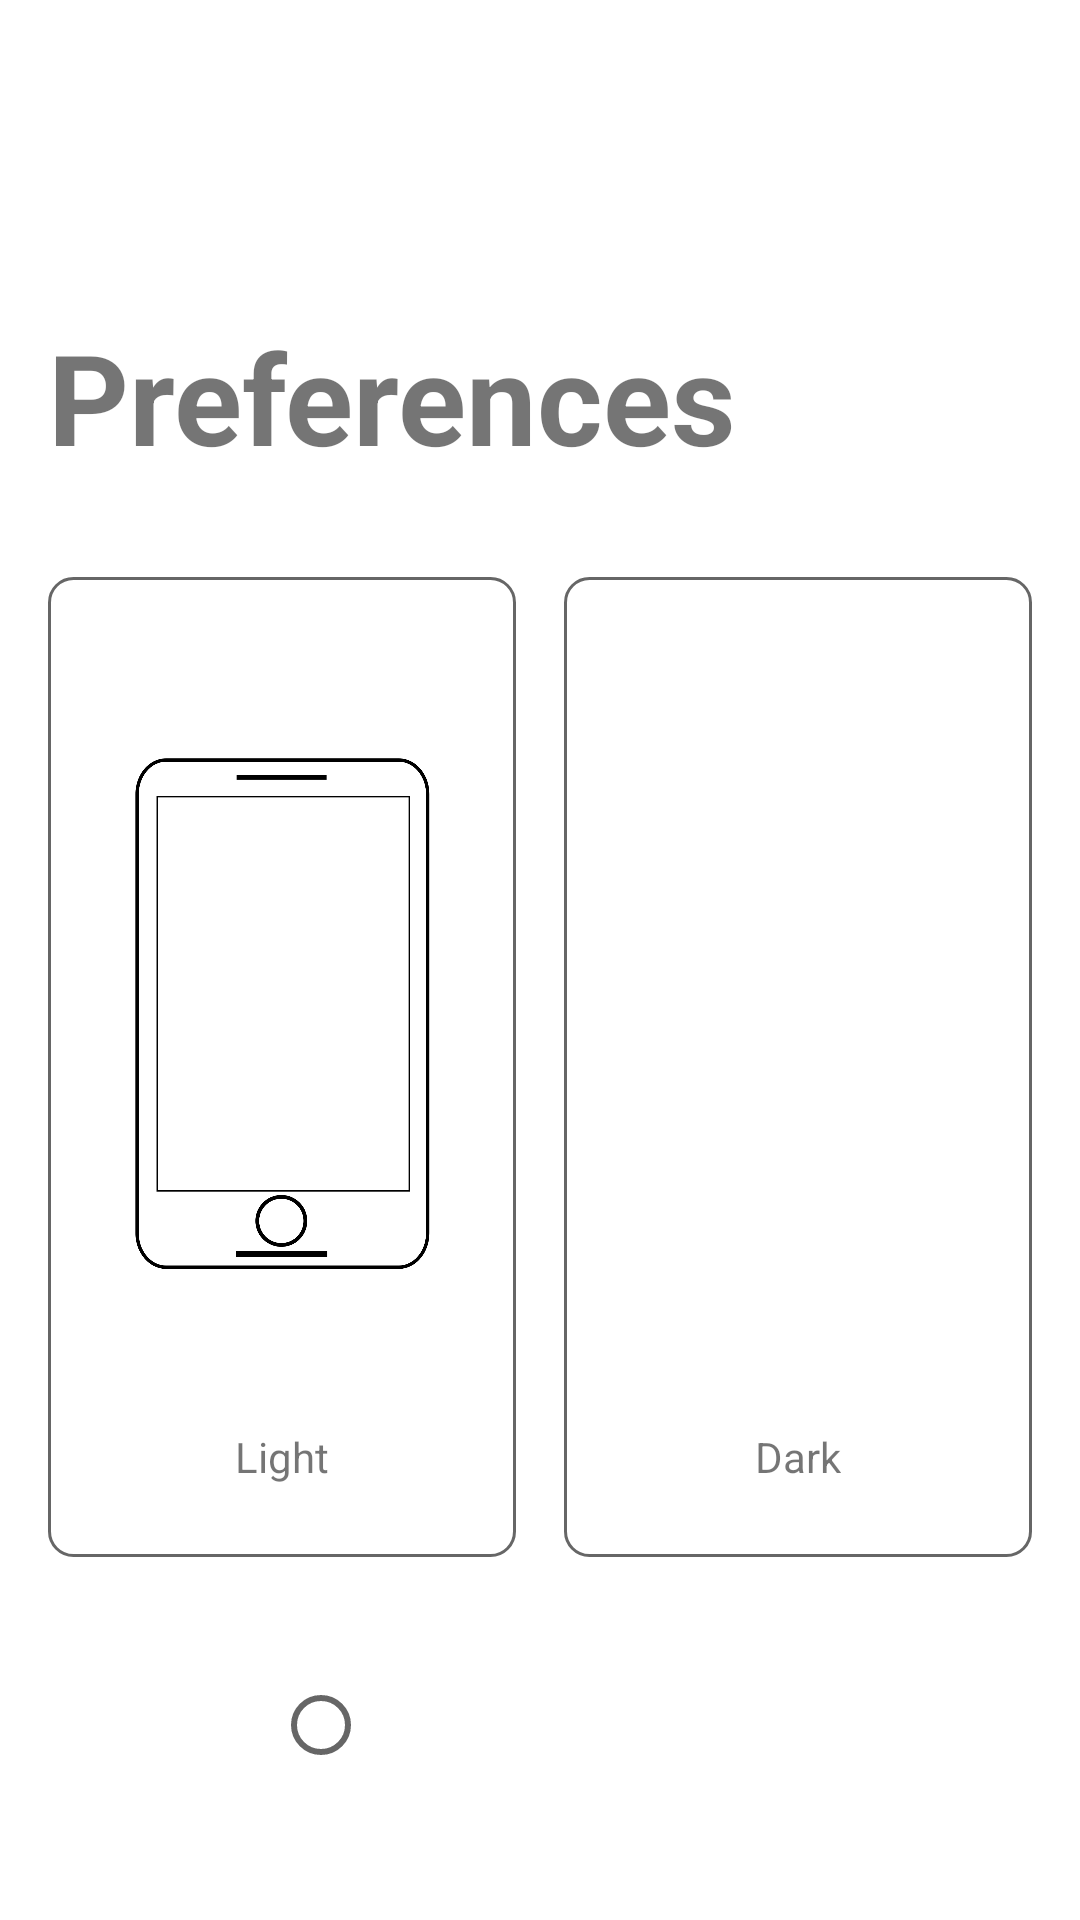

This screen was rendered from an Android layout file. Write that file and the resources it references.
<!-- AndroidManifest.xml: application theme Theme.BloomBotanica -->
<!-- res/layout/activity_appearance.xml -->
<?xml version="1.0" encoding="utf-8"?>
<LinearLayout xmlns:android="http://schemas.android.com/apk/res/android"
    xmlns:app="http://schemas.android.com/apk/res-auto"
    android:layout_width="match_parent"
    android:layout_height="match_parent"
    android:orientation="vertical">

    
    <androidx.appcompat.widget.Toolbar
        android:id="@+id/appearance_toolbar"
        android:layout_width="match_parent"
        android:layout_height="wrap_content"
        android:background="@color/white"
        android:elevation="0dp"
        app:navigationIcon="@drawable/baseline_arrow_back_24"
        app:titleTextColor="@android:color/black"/>
    
    <TextView
        android:layout_width="wrap_content"
        android:layout_height="wrap_content"
        android:layout_marginTop="32dp"
        android:padding="16dp"
        android:text="Preferences"
        android:textSize="42sp"
        android:textStyle="bold" />

    

    
    <LinearLayout
        android:layout_width="match_parent"
        android:layout_height="0dp"
        android:layout_weight="1"
        android:orientation="horizontal"
        android:padding="16dp"
        android:paddingTop="10dp"
        android:paddingBottom="20dp">

        
        <LinearLayout
            android:layout_width="0dp"
            android:layout_height="match_parent"
            android:layout_marginEnd="8dp"
            android:layout_weight="1"
            android:background="@drawable/theme_option_background"
            android:gravity="center"
            android:orientation="vertical"
            android:padding="16dp">

            <ImageView
                android:layout_width="match_parent"
                android:layout_height="0dp"
                android:layout_marginBottom="8dp"
                android:layout_weight="1"
                android:src="@drawable/ic_theme_light" />

            <TextView
                android:layout_width="wrap_content"
                android:layout_height="wrap_content"
                android:layout_marginBottom="8dp"
                android:text="Light"
                android:textAlignment="center" />
        </LinearLayout>

        
        <LinearLayout
            android:layout_width="0dp"
            android:layout_height="match_parent"
            android:layout_marginStart="8dp"
            android:layout_weight="1"
            android:background="@drawable/theme_option_background"
            android:gravity="center"
            android:orientation="vertical"
            android:padding="16dp">

            <ImageView
                android:layout_width="match_parent"
                android:layout_height="0dp"
                android:layout_marginBottom="8dp"
                android:layout_weight="1"
                android:src="@drawable/ic_theme_dark" />

            <TextView
                android:layout_width="wrap_content"
                android:layout_height="wrap_content"
                android:layout_marginBottom="8dp"
                android:text="Dark"
                android:textAlignment="center" />
        </LinearLayout>
    </LinearLayout>

    <RadioGroup
        android:id="@+id/theme_radio_group"
        android:layout_width="match_parent"
        android:layout_height="wrap_content"
        android:layout_marginTop="0dp"
        android:layout_marginBottom="25dp"
        android:padding="16dp"
        android:orientation="horizontal">

        
        <RadioButton
            android:id="@+id/light_mode_button"
            android:layout_width="wrap_content"
            android:layout_height="wrap_content"
            android:layout_marginHorizontal="75dp" />

        
        <RadioButton
            android:id="@+id/dark_mode_button"
            android:layout_width="wrap_content"
            android:layout_height="wrap_content"
            android:layout_marginHorizontal="75dp" />
    </RadioGroup>
</LinearLayout>
<!-- resources referenced by this layout -->
<resources>
  <color name="white">#FFFFFFFF</color>
  <!-- drawable ic_theme_light: png bitmap (drawable, 34955 bytes) -->
  <!-- drawable theme_option_background (drawable) -->
  <?xml version="1.0" encoding="utf-8"?>
  <selector xmlns:android="http://schemas.android.com/apk/res/android">
      <item android:state_checked="true">
          <shape android:shape="rectangle">
              <solid android:color="?attr/colorPrimary"/>
              <corners android:radius="8dp"/>
              <stroke android:width="2dp" android:color="?attr/colorPrimary"/>
          </shape>
      </item>
      <item>
          <shape android:shape="rectangle">
              <solid android:color="?android:attr/colorBackground"/>
              <corners android:radius="8dp"/>
              <stroke android:width="1dp" android:color="?android:attr/textColorSecondary"/>
          </shape>
      </item>
  </selector>
  <style name="Theme.BloomBotanica" parent="Theme.MaterialComponents.DayNight.NoActionBar">
          
          <item name="colorPrimary">@color/purple_500</item>
          <item name="colorPrimaryVariant">@color/purple_700</item>
          <item name="colorOnPrimary">@color/white</item>
          
          <item name="colorSecondary">@color/teal_200</item>
          <item name="colorSecondaryVariant">@color/teal_700</item>
          <item name="colorOnSecondary">@color/black</item>
          
          <item name="android:statusBarColor">@android:color/transparent</item>
          
          <item name="android:windowTranslucentStatus">false</item>
          <item name="android:windowLightStatusBar">true</item>
          <item name="android:navigationBarColor">@android:color/transparent</item>
      </style>
  <color name="purple_500">#FF6200EE</color>
  <color name="purple_700">#FF3700B3</color>
  <color name="teal_200">#FF03DAC5</color>
  <color name="teal_700">#FF018786</color>
  <color name="black">#FF000000</color>
</resources>
